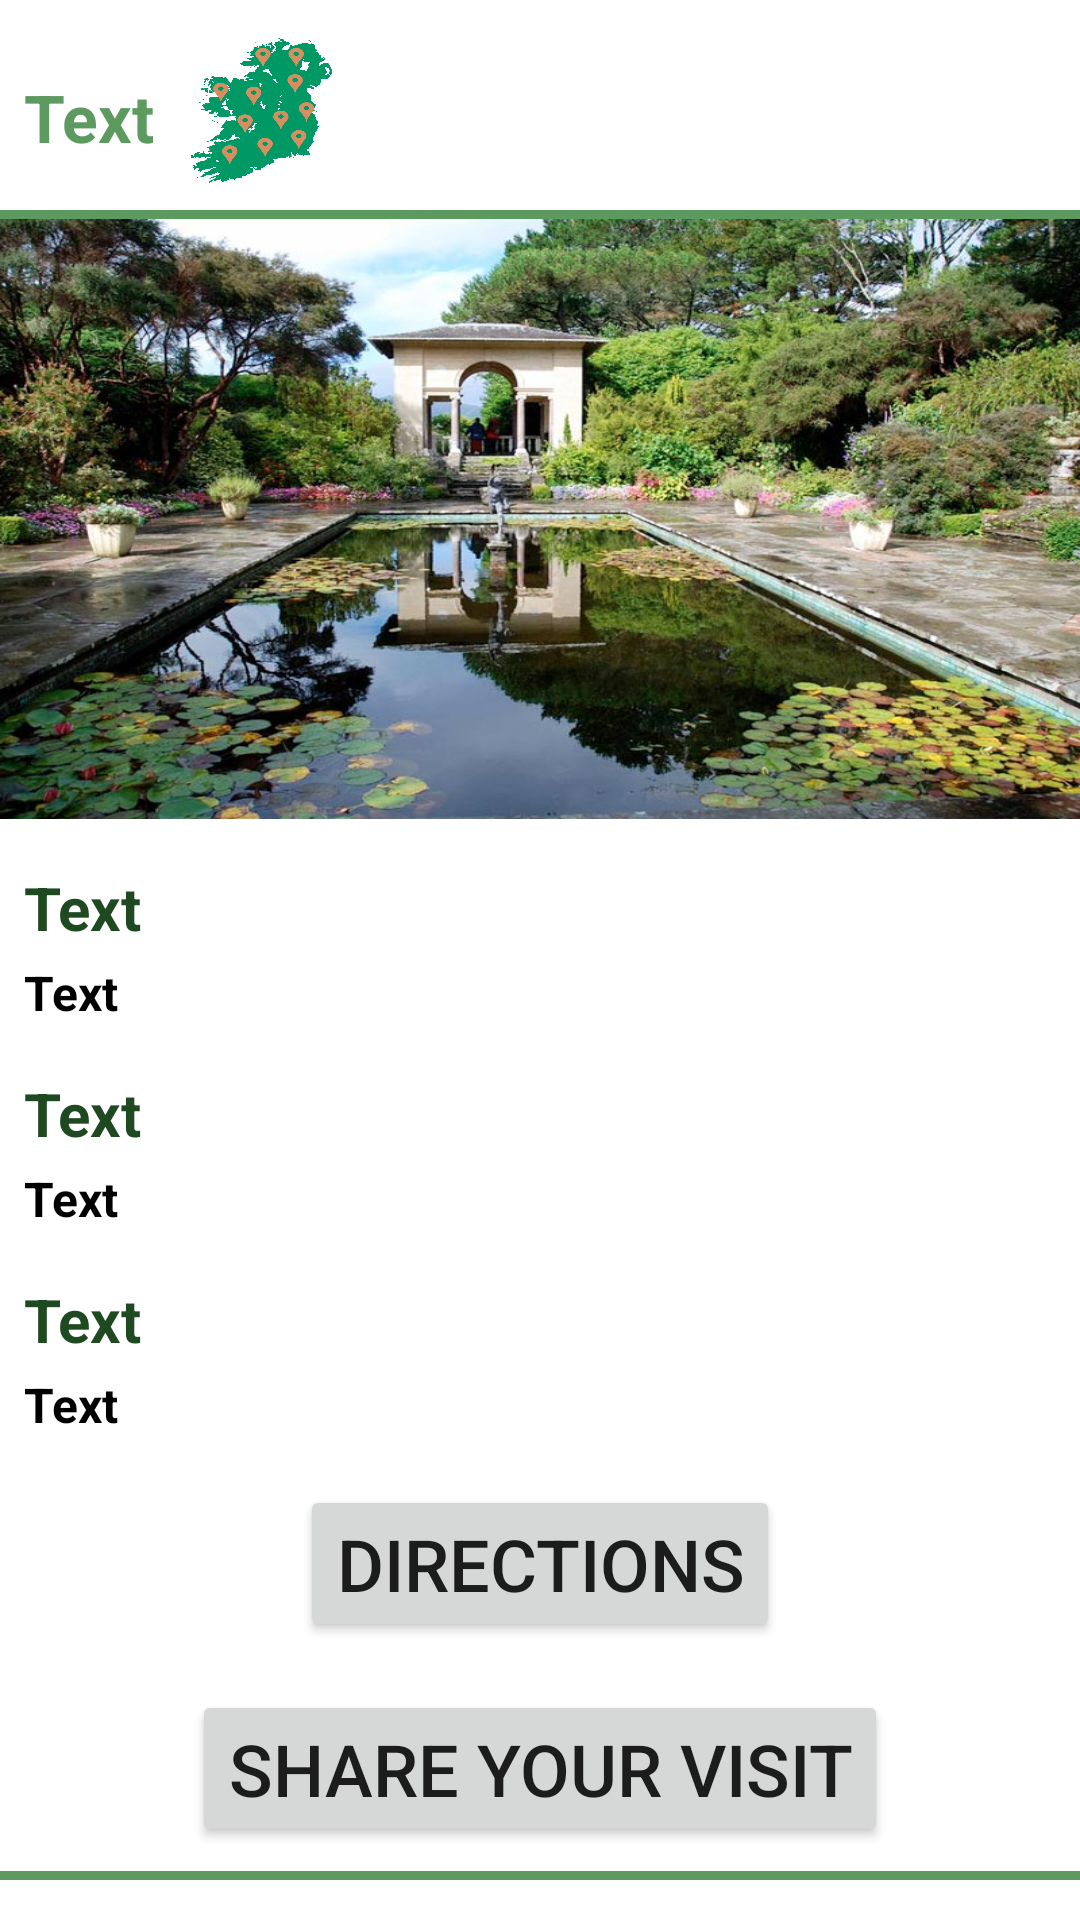

This screen was rendered from an Android layout file. Write that file and the resources it references.
<!-- AndroidManifest.xml: application theme Theme.RecycleView.NoActionBar -->
<!-- res/layout/attraction_profile.xml -->
<?xml version="1.0" encoding="utf-8"?>
<ScrollView xmlns:android="http://schemas.android.com/apk/res/android"
    android:layout_width="match_parent"
    android:layout_height="wrap_content"
    xmlns:app="http://schemas.android.com/apk/res-auto"
    android:fillViewport="false">
    <LinearLayout
        android:orientation="vertical" android:layout_width="match_parent"
        android:layout_height="match_parent">

        

        <LinearLayout
            android:layout_width="match_parent"
            android:layout_height="wrap_content"
            android:orientation="horizontal"
            android:layout_centerHorizontal="true"
            android:layout_centerInParent="true">

            <TextView android:id="@+id/text1"
                android:layout_width="wrap_content"
                android:layout_height="wrap_content"
                android:layout_marginTop="8dp"
                android:layout_marginLeft="8dp"
                android:text="Text"
                android:textColor="@color/lightGreen"
                android:textSize="22dp"
                android:textStyle="bold"
                android:layout_gravity="center"/>

            <ImageView android:id="@+id/image1"
                android:layout_width="50dp"
                android:layout_height="50dp"
                android:layout_marginTop="12dp"
                android:layout_marginLeft="10dp"
                android:scaleType="fitXY"
                android:src="@drawable/maplogo"/>

        </LinearLayout>
        

        <View
            android:layout_width="match_parent"
            android:layout_height="3dp"
            android:layout_marginTop="8dp"
            android:background="@color/lightGreen"/>


        <ImageView
            android:id="@+id/image2"
            android:layout_width="wrap_content"
            android:layout_height="200dp"
            android:scaleType="fitXY"
            android:background="@color/white"
            app:srcCompat="@drawable/garisland"/>

        <TextView android:id="@+id/text2"
            android:layout_width="wrap_content"
            android:layout_height="wrap_content"
            android:layout_marginTop="16dp"
            android:layout_marginLeft="8dp"
            android:text="Text"
            android:textColor="@color/darkGreen"
            android:textSize="20dp"
            android:textStyle="bold"
            android:layout_gravity="left"/>

        

        <TextView android:id="@+id/text3"
            android:layout_width="wrap_content"
            android:layout_height="wrap_content"
            android:layout_marginTop="4dp"
            android:layout_marginLeft="8dp"
            android:layout_marginRight="8dp"
            android:text="Text"
            android:textColor="@color/black"
            android:textSize="16dp"
            android:textStyle="bold"
            android:layout_gravity="left"/>

        <TextView android:id="@+id/text4"
            android:layout_width="wrap_content"
            android:layout_height="wrap_content"
            android:layout_marginTop="16dp"
            android:layout_marginLeft="8dp"
            android:layout_marginRight="8dp"
            android:text="Text"
            android:textColor="@color/darkGreen"
            android:textSize="20dp"
            android:textStyle="bold"
            android:layout_gravity="left"/>

        <TextView android:id="@+id/text5"
            android:layout_width="wrap_content"
            android:layout_height="wrap_content"
            android:layout_marginTop="4dp"
            android:layout_marginLeft="8dp"
            android:layout_marginRight="8dp"
            android:text="Text"
            android:textColor="@color/black"
            android:textSize="16dp"
            android:textStyle="bold"
            android:layout_gravity="left"/>

        <TextView android:id="@+id/text6"
            android:layout_width="wrap_content"
            android:layout_height="wrap_content"
            android:layout_marginTop="16dp"
            android:layout_marginLeft="8dp"
            android:layout_marginRight="8dp"
            android:text="Text"
            android:textColor="@color/darkGreen"
            android:textSize="20dp"
            android:textStyle="bold"
            android:layout_gravity="left"/>

        <TextView android:id="@+id/text7"
            android:layout_width="wrap_content"
            android:layout_height="wrap_content"
            android:layout_marginTop="4dp"
            android:layout_marginLeft="8dp"
            android:layout_marginRight="8dp"
            android:text="Text"
            android:textColor="@color/black"
            android:textSize="16dp"
            android:textStyle="bold"
            android:layout_gravity="left"/>

        

        <EditText
            android:id="@+id/edittext1"
            android:layout_width="match_parent"
            android:layout_height="wrap_content"
            android:hint="Your Location"
            android:textSize="0dp"
            android:visibility="gone"
            android:padding="12dp"/>

        <EditText
            android:id="@+id/edittext2"
            android:layout_width="match_parent"
            android:layout_height="wrap_content"
            android:text="Text"
            android:textSize="0dp"
            android:visibility="gone"
            android:padding="12dp"/>

        <Button
            android:id="@+id/button1"
            android:layout_width="wrap_content"
            android:layout_height="wrap_content"
            android:text="Directions"
            android:textSize="24dp"
            android:layout_marginTop="16dp"
            android:layout_gravity="center"/>

        <Button
            android:id="@+id/button2"
            android:layout_width="wrap_content"
            android:layout_height="wrap_content"
            android:text="Share Your Visit"
            android:textSize="24dp"
            android:layout_marginTop="16dp"
            android:layout_gravity="center"/>

        <View
            android:layout_width="match_parent"
            android:layout_height="3dp"
            android:layout_marginTop="8dp"
            android:background="@color/lightGreen"/>

    </LinearLayout>
</ScrollView>
<!-- resources referenced by this layout -->
<resources>
  <color name="black">#FF000000</color>
  <color name="darkGreen">#1F4921</color>
  <color name="lightGreen">#5C9A60</color>
  <color name="white">#FFFFFFFF</color>
  <!-- drawable garisland: jpg bitmap (drawable-v24, 146447 bytes) -->
  <!-- drawable maplogo: png bitmap (drawable, 429121 bytes) -->
  <style name="Theme.RecycleView.NoActionBar">
          <item name="windowActionBar">false</item>
          <item name="windowNoTitle">true</item>
      </style>
</resources>
